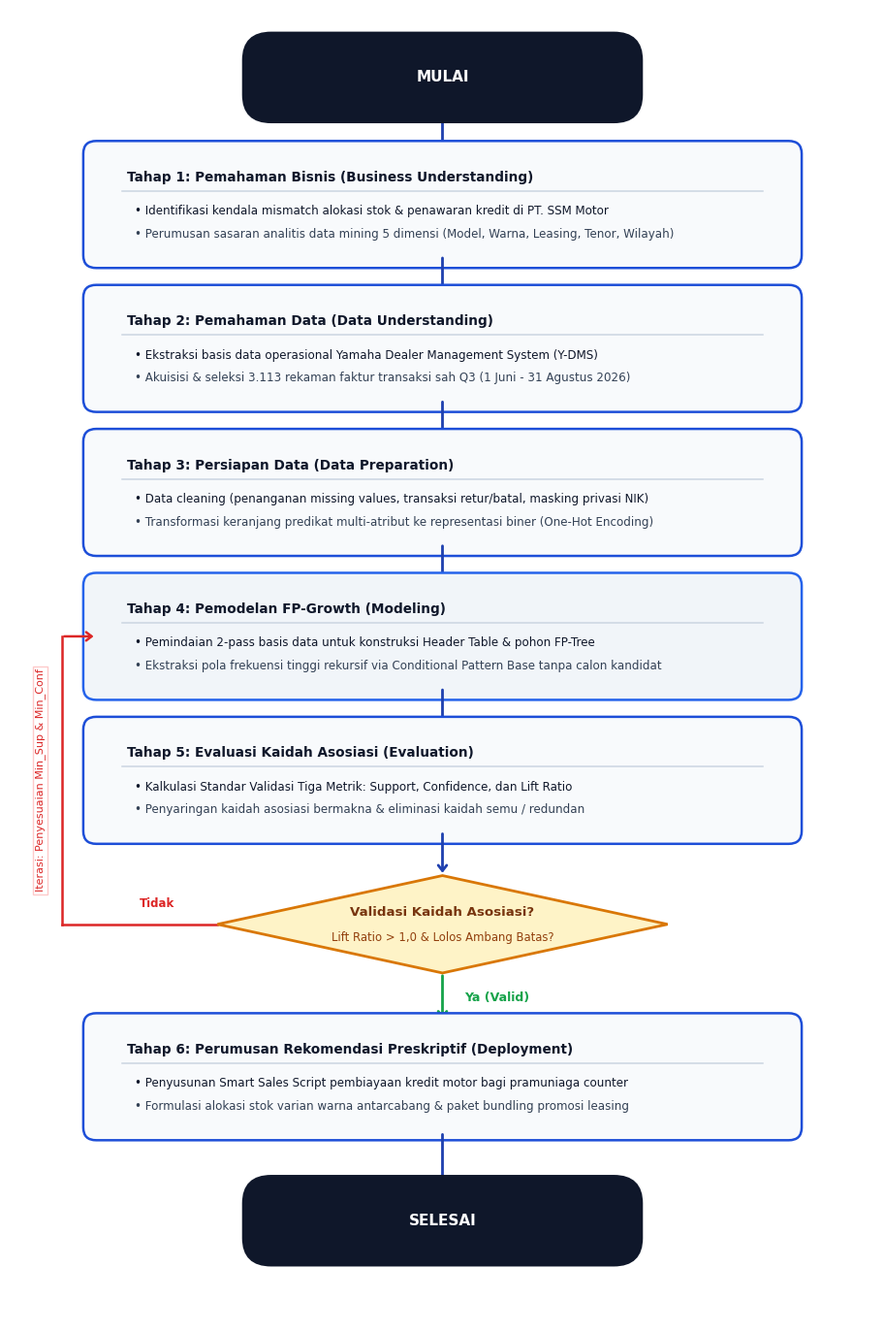

The script that saved this image: (Note: this script raises an exception after producing the figure.)
import matplotlib.pyplot as plt
import matplotlib.patches as patches
import os
import shutil

# Matplotlib configuration for publication-grade layout
plt.rcParams['font.family'] = 'DejaVu Sans'
plt.rcParams['font.size'] = 9.0

# Dimensions
fig, ax = plt.subplots(figsize=(9.2, 13.8), dpi=300)
ax.set_xlim(0, 10)
ax.set_ylim(0, 15.5)
ax.axis('off')

# Professional Academic Palette
c_navy      = '#0F172A'  # Deep Slate Navy for terminal & headers
c_border    = '#2563EB'  # Royal Tech Blue for borders
c_bg_card   = '#F8FAFC'  # Clean white/slate background
c_diamond   = '#FEF3C7'  # Warm amber/cream for decision diamond
c_diamond_b = '#D97706'  # Amber border
c_text_dark = '#0F172A'  # Primary text
c_text_sub  = '#334155'  # Subtext
c_arrow     = '#1E40AF'  # Solid blue arrow
c_arrow_red = '#DC2626'  # Red feedback arrow for "Tidak"
c_arrow_grn = '#16A34A'  # Green arrow for "Ya"

# Stage Elements Layout
# Y-positions:
# 14.7 : Mulai
# 13.2 : Tahap 1
# 11.5 : Tahap 2
# 9.8  : Tahap 3
# 8.1  : Tahap 4
# 6.4  : Tahap 5
# 4.7  : Decision Diamond (Lift > 1.0?)
# 2.8  : Tahap 6
# 1.2  : Selesai

def draw_capsule(y, text):
    w, h = 4.2, 0.65
    box = patches.FancyBboxPatch(
        (5.0 - w/2, y - h/2), w, h,
        boxstyle="round,pad=0.2,rounding_size=0.32",
        facecolor=c_navy, edgecolor=c_navy,
        linewidth=2, zorder=4
    )
    ax.add_patch(box)
    ax.text(5.0, y, text, ha='center', va='center',
            color='white', fontweight='bold', fontsize=11, zorder=5)

def draw_process(y, stage_num, title, items, is_focal=False):
    w, h = 8.0, 1.2
    edge_col = '#1D4ED8' if not is_focal else '#2563EB'
    bg_col = '#F1F5F9' if is_focal else c_bg_card
    
    box = patches.FancyBboxPatch(
        (5.0 - w/2, y - h/2), w, h,
        boxstyle="round,pad=0.15,rounding_size=0.15",
        facecolor=bg_col, edgecolor=edge_col,
        linewidth=1.8, zorder=3
    )
    ax.add_patch(box)
    
    # Title / Stage banner
    header_y = y + h/2 - 0.28
    full_title = f"{stage_num}: {title}"
    ax.text(5.0 - w/2 + 0.35, header_y, full_title,
            ha='left', va='center', color=c_navy, fontweight='bold', fontsize=9.8, zorder=4)
    
    # Divider line
    ax.plot([5.0 - w/2 + 0.3, 5.0 + w/2 - 0.3], [header_y - 0.16, header_y - 0.16],
            color='#CBD5E1', linewidth=1.1, zorder=4)
    
    # Content rows
    y1 = header_y - 0.40
    y2 = header_y - 0.67
    ax.text(5.0 - w/2 + 0.45, y1, f"• {items[0]}",
            ha='left', va='center', color=c_text_dark, fontsize=8.6, zorder=4)
    ax.text(5.0 - w/2 + 0.45, y2, f"• {items[1]}",
            ha='left', va='center', color=c_text_sub, fontsize=8.6, zorder=4)

def draw_diamond(y, title, sub):
    w, h = 5.2, 1.15
    pts = [
        [5.0, y + h/2],
        [5.0 + w/2, y],
        [5.0, y - h/2],
        [5.0 - w/2, y]
    ]
    poly = patches.Polygon(pts, closed=True, facecolor=c_diamond, edgecolor=c_diamond_b,
                           linewidth=2.0, zorder=4)
    ax.add_patch(poly)
    ax.text(5.0, y + 0.14, title, ha='center', va='center',
            color='#78350F', fontweight='bold', fontsize=9.6, zorder=5)
    ax.text(5.0, y - 0.16, sub, ha='center', va='center',
            color='#92400E', fontsize=8.4, zorder=5)

def draw_arrow(y_start, y_end, label="", label_col='#0F172A', color=c_arrow):
    ax.annotate(
        '', xy=(5.0, y_end), xytext=(5.0, y_start),
        arrowprops=dict(
            arrowstyle='->,head_width=0.35,head_length=0.45',
            color=color, lw=2.0
        ),
        zorder=3
    )
    if label:
        ax.text(5.25, (y_start + y_end)/2, label, ha='left', va='center',
                color=label_col, fontweight='bold', fontsize=9,
                bbox=dict(boxstyle='square,pad=0.2', facecolor='white', edgecolor='none'),
                zorder=6)

# 1. Mulai
draw_capsule(14.7, "MULAI")
draw_arrow(14.7 - 0.32, 13.2 + 0.6)

# 2. Tahap 1
draw_process(
    13.2, "Tahap 1", "Pemahaman Bisnis (Business Understanding)",
    [
        "Identifikasi kendala mismatch alokasi stok & penawaran kredit di PT. SSM Motor",
        "Perumusan sasaran analitis data mining 5 dimensi (Model, Warna, Leasing, Tenor, Wilayah)"
    ]
)
draw_arrow(13.2 - 0.6, 11.5 + 0.6)

# 3. Tahap 2
draw_process(
    11.5, "Tahap 2", "Pemahaman Data (Data Understanding)",
    [
        "Ekstraksi basis data operasional Yamaha Dealer Management System (Y-DMS)",
        "Akuisisi & seleksi 3.113 rekaman faktur transaksi sah Q3 (1 Juni - 31 Agustus 2026)"
    ]
)
draw_arrow(11.5 - 0.6, 9.8 + 0.6)

# 4. Tahap 3
draw_process(
    9.8, "Tahap 3", "Persiapan Data (Data Preparation)",
    [
        "Data cleaning (penanganan missing values, transaksi retur/batal, masking privasi NIK)",
        "Transformasi keranjang predikat multi-atribut ke representasi biner (One-Hot Encoding)"
    ]
)
draw_arrow(9.8 - 0.6, 8.1 + 0.6)

# 5. Tahap 4
draw_process(
    8.1, "Tahap 4", "Pemodelan FP-Growth (Modeling)",
    [
        "Pemindaian 2-pass basis data untuk konstruksi Header Table & pohon FP-Tree",
        "Ekstraksi pola frekuensi tinggi rekursif via Conditional Pattern Base tanpa calon kandidat",
    ],
    is_focal=True
)
draw_arrow(8.1 - 0.6, 6.4 + 0.6)

# 6. Tahap 5
draw_process(
    6.4, "Tahap 5", "Evaluasi Kaidah Asosiasi (Evaluation)",
    [
        "Kalkulasi Standar Validasi Tiga Metrik: Support, Confidence, dan Lift Ratio",
        "Penyaringan kaidah asosiasi bermakna & eliminasi kaidah semu / redundan"
    ]
)
draw_arrow(6.4 - 0.6, 4.7 + 0.575)

# 7. Decision Diamond (Kaidah Valid?)
draw_diamond(4.7, "Validasi Kaidah Asosiasi?", "Lift Ratio > 1,0 & Lolos Ambang Batas?")

# Arrow "Ya" from Diamond to Tahap 6
draw_arrow(4.7 - 0.575, 2.9 + 0.65, label="Ya (Valid)", label_col=c_arrow_grn, color=c_arrow_grn)

# Arrow "Tidak" (Feedback Loop) from Diamond to Tahap 4
# Path: from left diamond (x=2.4, y=4.7) -> left to x=0.5 -> up to y=8.1 -> right to Tahap 4 (x=1.0)
ax.plot([2.4, 0.6], [4.7, 4.7], color=c_arrow_red, lw=1.8, zorder=3)
ax.plot([0.6, 0.6], [4.7, 8.1], color=c_arrow_red, lw=1.8, zorder=3)
ax.annotate(
    '', xy=(1.0, 8.1), xytext=(0.6, 8.1),
    arrowprops=dict(
        arrowstyle='->,head_width=0.35,head_length=0.45',
        color=c_arrow_red, lw=1.8
    ),
    zorder=3
)
ax.text(1.5, 4.9, "Tidak", color=c_arrow_red, fontweight='bold', fontsize=8.5,
        bbox=dict(boxstyle='square,pad=0.15', facecolor='white', edgecolor='none'), zorder=6)
ax.text(0.35, 6.4, "Iterasi: Penyesuaian Min_Sup & Min_Conf", color=c_arrow_red,
        fontsize=8.0, rotation=90, va='center', ha='center',
        bbox=dict(boxstyle='square,pad=0.2', facecolor='white', edgecolor='#FECACA'), zorder=6)

# 8. Tahap 6
draw_process(
    2.9, "Tahap 6", "Perumusan Rekomendasi Preskriptif (Deployment)",
    [
        "Penyusunan Smart Sales Script pembiayaan kredit motor bagi pramuniaga counter",
        "Formulasi alokasi stok varian warna antarcabang & paket bundling promosi leasing"
    ]
)
draw_arrow(2.9 - 0.65, 1.2 + 0.32)

# 9. Selesai
draw_capsule(1.2, "SELESAI")

# Output paths
out1 = r"D:\MATERI SLIDE\MATERI SMT 5\TUGAS SMT 5\Tugas Penelitian SI\099_PROYEK_AKHIR\Gambar_3_1_Bagan_Alir_Penelitian.png"
out2 = r"D:\MATERI SLIDE\MATERI SMT 5\TUGAS SMT 5\Penelitian SI\Gambar_3_1_Bagan_Alir_Penelitian.png"
out3 = r"D:\MATERI SLIDE\MATERI SMT 5\TUGAS SMT 5\Tugas Penelitian SI\02_Publikasi_Jurnal_JUTISI\Gambar_3_1_Bagan_Alir_Penelitian.png"

# Brain artifact directory
artifact_dir = r"C:\Users\MyBook Hype AMD\.gemini\antigravity\brain\aeafa5f9-baa3-4314-aaf9-c929d8a0a617"
out_artifact = os.path.join(artifact_dir, "Gambar_3_1_Bagan_Alir_Penelitian.png")

plt.tight_layout()
plt.savefig(out1, dpi=300, bbox_inches='tight')
plt.savefig(out2, dpi=300, bbox_inches='tight')
plt.savefig(out3, dpi=300, bbox_inches='tight')
plt.savefig(out_artifact, dpi=300, bbox_inches='tight')
plt.close()

print(f"Bagan Alir berhasil digenerate di:\n1. {out1}\n2. {out2}\n3. {out_artifact}")
